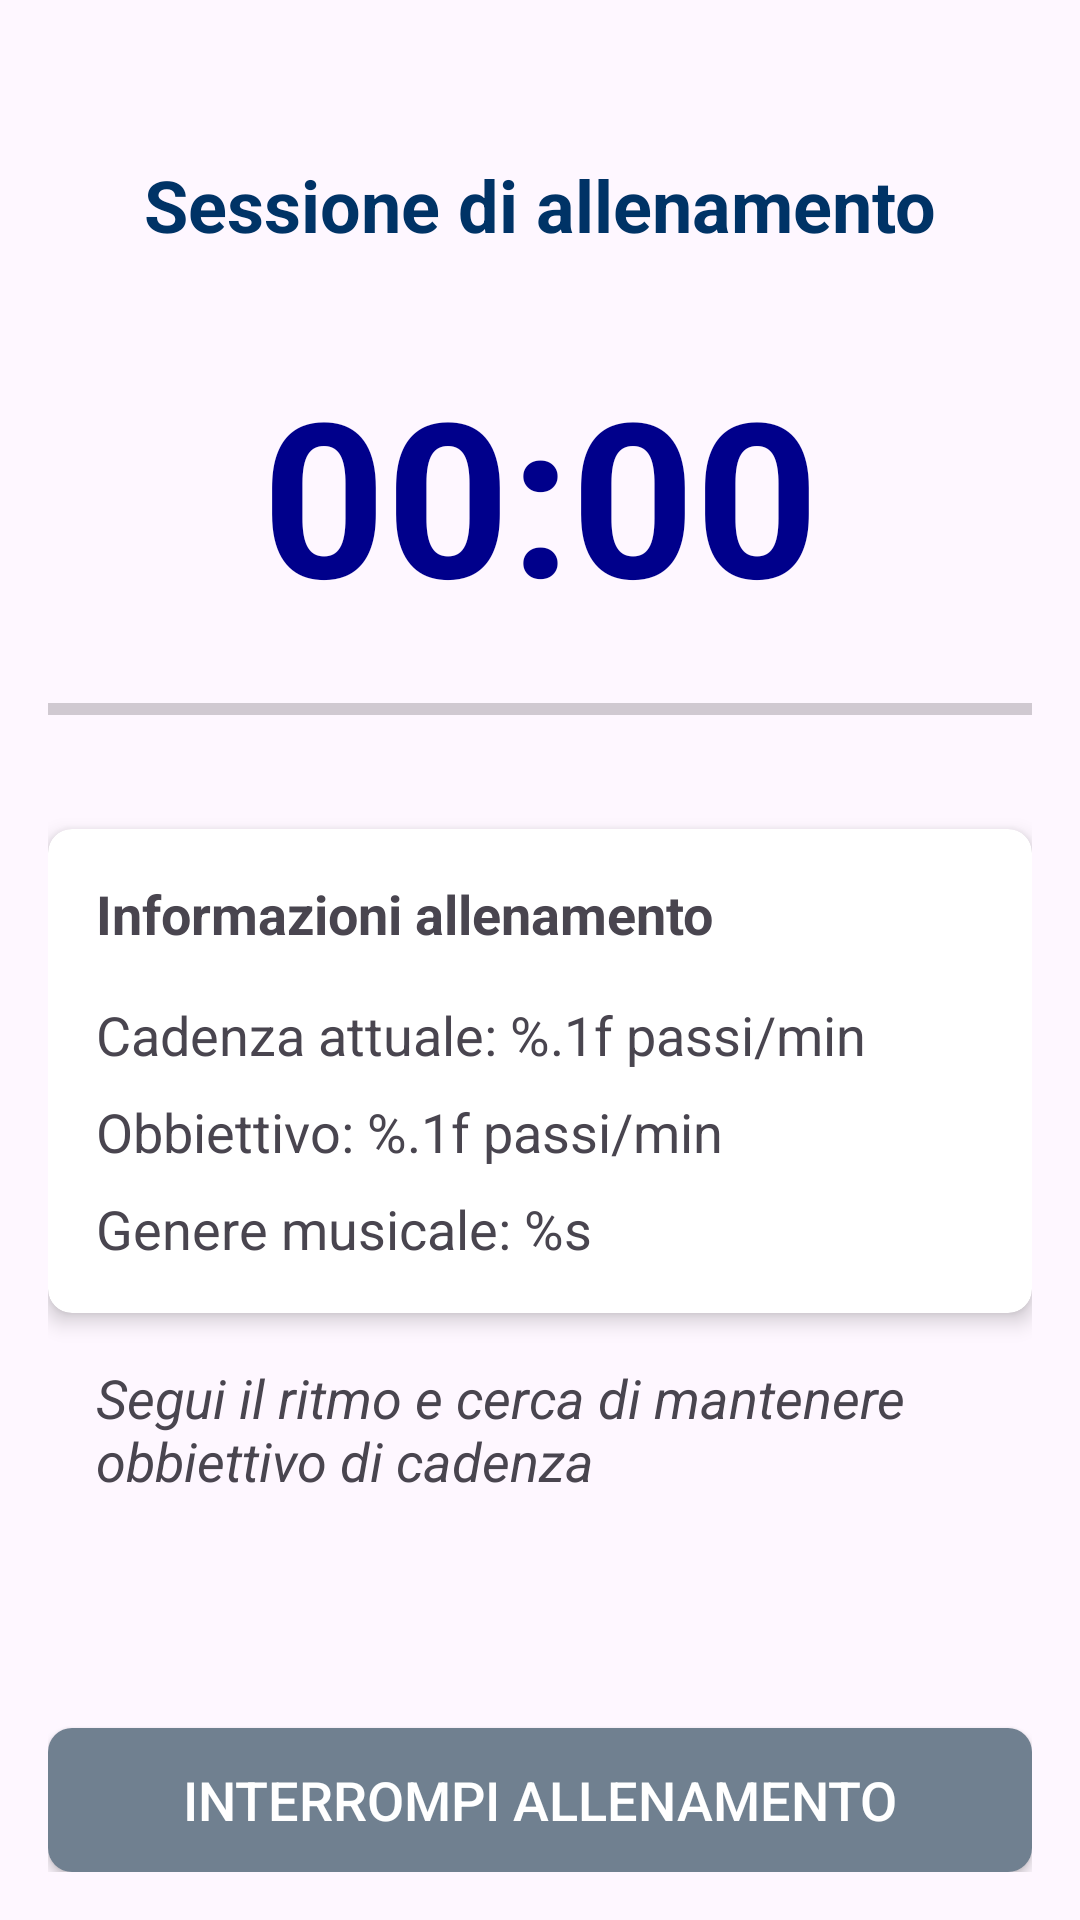

Android layout source for this screen:
<!-- AndroidManifest.xml: application theme Theme.MSWAY -->
<!-- res/layout/activity_training.xml -->
<?xml version="1.0" encoding="utf-8"?>
<androidx.constraintlayout.widget.ConstraintLayout xmlns:android="http://schemas.android.com/apk/res/android"
    xmlns:app="http://schemas.android.com/apk/res-auto"
    xmlns:tools="http://schemas.android.com/tools"
    android:id="@+id/mainTrainingLayout"
    android:layout_width="match_parent"
    android:layout_height="match_parent"
    tools:context=".TrainingActivity"
    android:padding="16dp">

    <TextView
        android:id="@+id/tvTrainingTitle"
        android:layout_width="wrap_content"
        android:layout_height="wrap_content"
        android:text="@string/training_session"
        style="@style/AppTitleText"
        app:layout_constraintEnd_toEndOf="parent"
        app:layout_constraintStart_toStartOf="parent"
        app:layout_constraintTop_toTopOf="parent" />

    <TextView
        android:id="@+id/tvTimer"
        android:layout_width="wrap_content"
        android:layout_height="wrap_content"
        android:text="00:00"
        android:textSize="72sp"
        android:textStyle="bold"
        android:textColor="@color/dark_blue"
        android:layout_marginTop="32dp"
        app:layout_constraintEnd_toEndOf="parent"
        app:layout_constraintStart_toStartOf="parent"
        app:layout_constraintTop_toBottomOf="@+id/tvTrainingTitle" />

    <ProgressBar
        android:id="@+id/pbTrainingProgress"
        style="?android:attr/progressBarStyleHorizontal"
        android:layout_width="0dp"
        android:layout_height="wrap_content"
        android:layout_marginTop="16dp"
        app:layout_constraintEnd_toEndOf="parent"
        app:layout_constraintStart_toStartOf="parent"
        app:layout_constraintTop_toBottomOf="@+id/tvTimer" />

    <androidx.cardview.widget.CardView
        android:id="@+id/cvTrainingInfo"
        android:layout_width="match_parent"
        android:layout_height="wrap_content"
        android:layout_marginTop="32dp"
        app:cardCornerRadius="8dp"
        app:cardElevation="4dp"
        app:layout_constraintEnd_toEndOf="parent"
        app:layout_constraintStart_toStartOf="parent"
        app:layout_constraintTop_toBottomOf="@+id/pbTrainingProgress">

        <LinearLayout
            android:layout_width="match_parent"
            android:layout_height="wrap_content"
            android:orientation="vertical"
            android:padding="16dp">

            <TextView
                android:layout_width="match_parent"
                android:layout_height="wrap_content"
                android:text="@string/training_info"
                android:textSize="18sp"
                android:textStyle="bold"
                android:layout_marginBottom="8dp"/>

            <TextView
                android:id="@+id/tvCurrentCadence"
                android:layout_width="match_parent"
                android:layout_height="wrap_content"
                android:text="@string/current_cadence_value"
                android:textSize="18sp"
                android:layout_marginTop="8dp"/>

            <TextView
                android:id="@+id/tvTargetCadence"
                android:layout_width="match_parent"
                android:layout_height="wrap_content"
                android:text="@string/target_cadence_value"
                android:textSize="18sp"
                android:layout_marginTop="8dp"/>

            <TextView
                android:id="@+id/tvMusicGenre"
                android:layout_width="match_parent"
                android:layout_height="wrap_content"
                android:text="@string/music_genre_value"
                android:textSize="18sp"
                android:layout_marginTop="8dp"/>
        </LinearLayout>
    </androidx.cardview.widget.CardView>

    <TextView
        android:id="@+id/tvTrainingInstructions"
        android:layout_width="0dp"
        android:layout_height="wrap_content"
        android:text="@string/training_instructions"
        android:textSize="18sp"
        android:textStyle="italic"
        android:layout_marginStart="16dp"
        android:layout_marginEnd="16dp"
        android:layout_marginTop="16dp"
        app:layout_constraintEnd_toEndOf="parent"
        app:layout_constraintStart_toStartOf="parent"
        app:layout_constraintTop_toBottomOf="@+id/cvTrainingInfo" />

    <Button
        android:id="@+id/btnStopTraining"
        android:layout_width="0dp"
        android:layout_height="wrap_content"
        android:text="@string/stop_training"
        style="@style/PrimaryButton"
        app:layout_constraintBottom_toBottomOf="parent"
        app:layout_constraintEnd_toEndOf="parent"
        app:layout_constraintStart_toStartOf="parent" />

</androidx.constraintlayout.widget.ConstraintLayout>
<!-- resources referenced by this layout -->
<resources>
  <color name="dark_blue">#00008B</color>
  <string name="current_cadence_value">Cadenza attuale: %.1f passi/min</string>
  <string name="music_genre_value">Genere musicale: %s</string>
  <string name="stop_training">Interrompi Allenamento</string>
  <string name="target_cadence_value">Obbiettivo: %.1f passi/min</string>
  <string name="training_info">Informazioni allenamento</string>
  <string name="training_instructions">Segui il ritmo e cerca di mantenere obbiettivo di cadenza</string>
  <string name="training_session">Sessione di allenamento</string>
  <style name="AppTitleText">
          <item name="android:textSize">24sp</item>
          <item name="android:textStyle">bold</item>
          <item name="android:textColor">#003366</item>
          <item name="android:layout_marginTop">36dp</item>
      </style>
  <style name="PrimaryButton">
          <item name="android:background">@drawable/button_background</item>
          <item name="android:textColor">#FFFFFF</item>
          <item name="android:textSize">18sp</item>
          <item name="android:padding">6dp</item>
          <item name="android:fontFamily">sans-serif-medium</item>
      </style>
  <style name="Theme.MSWAY" parent="Base.Theme.MSWAY" />
  <!-- drawable button_background (drawable) -->
  <?xml version="1.0" encoding="utf-8"?>
  <selector xmlns:android="http://schemas.android.com/apk/res/android">
      <item android:state_enabled="false">
          <shape android:shape="rectangle">
              <corners android:radius="8dp" />
              <solid android:color="@color/light_brown" />
              <padding android:left="8dp" android:right="8dp" android:top="8dp" android:bottom="8dp" />
          </shape>
      </item>
      <item android:state_pressed="true">
          <shape android:shape="rectangle">
              <corners android:radius="8dp" />
              <solid android:color="@color/dark_gray" />
              <padding android:left="8dp" android:right="8dp" android:top="8dp" android:bottom="8dp" />
          </shape>
      </item>
      <item>
          <shape android:shape="rectangle">
              <corners android:radius="8dp" />
              <solid android:color="@color/slate_gray" />
              <padding android:left="8dp" android:right="8dp" android:top="8dp" android:bottom="8dp" />
          </shape>
      </item>
  </selector>
  <style name="Base.Theme.MSWAY" parent="Theme.Material3.DayNight.NoActionBar">
          
          <item name="colorPrimary">@color/navy_blue</item>
          <item name="colorOnPrimary">@color/white</item>
          <item name="colorSecondary">@color/sky_blue</item>
          <item name="colorOnSecondary">@color/black</item>
          <item name="colorOnBackground">@color/dark_blue</item>
      </style>
  <color name="light_brown">#D2B48C</color>
  <color name="dark_gray">#505050</color>
  <color name="slate_gray">#708090</color>
  <color name="navy_blue">#000080</color>
  <color name="white">#FFFFFF</color>
  <color name="sky_blue">#87CEEB</color>
  <color name="black">#000000</color>
</resources>
